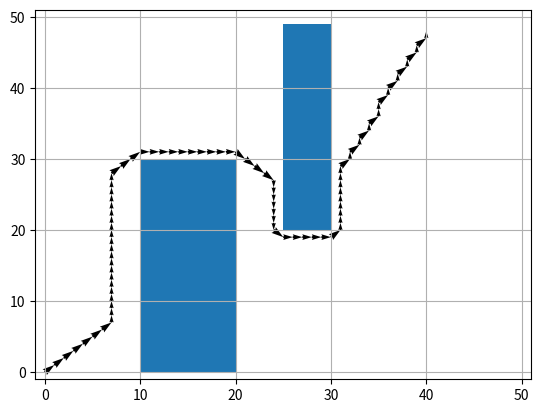

Write Python code to recreate this figure.
import numpy as np
from numpy import pi as pi
from numpy import sin as sin
from numpy import cos as cos
from matplotlib import pyplot as plt
import matplotlib.patches as patches

inf = 100000000

def node_to_xy(node):
    if node >= 0 and node < N:
        x = int(node%x_size)
        y = int(node/x_size)
        return x, y

def xy_to_node(x,y):
    node = int(y*x_size + x)
    return node

def check(point, direction):
    node = xy_to_node(point[0],point[1])
    if node in blocked:
        return 0
##    if direction == 0:
##        if point[direction] >= x_size:
##            return 0
##        if point[direction] < 0:
##            return 0
##    if direction == 1:
##        if point[direction] >= y_size:
##            return 0
##        if point[direction] < 0:
##            return 0
    return 1
    
def make_rect_obstacle(x_start, x_end, y_start, y_end):
    blocked = np.array([],dtype=int)
    x = x_start
    y = y_start

    while x < x_end:
        node = xy_to_node(x, y)
        blocked = np.append(blocked, node)
        x += 1
    while y < y_end:
        node = xy_to_node(x, y)
        blocked = np.append(blocked, node)
        y += 1
    while x > x_start:
        node = xy_to_node(x, y)
        blocked = np.append(blocked, node)
        x -= 1
    while y > y_start:
        node = xy_to_node(x, y)
        blocked = np.append(blocked, node)
        y -= 1
    
    return blocked
    

def find_neighbors(current):
    x,y = node_to_xy(current)
    nbrs = np.array([],dtype=int)
    
    if x < x_size-1:  #make sure we cant walk off the map
        east = [x+1, y]
        eastn = xy_to_node(east[0],east[1])
        if not eastn in blocked:    #check if the neighbor would be in an obstacle
            nbrs = np.append(nbrs,eastn)
        if y <y_size-1:
            NE = [x+1, y+1]
            NEnode = xy_to_node(NE[0],NE[1])
            if not NEnode in blocked:
                nbrs = np.append(nbrs,NEnode) 
        if y > 0:
            SE = [x+1, y-1]
            SEnode = xy_to_node(SE[0],SE[1])
            if not SEnode in blocked:
                nbrs = np.append(nbrs,SEnode)

    if y < y_size-1:
        north = [x, y+1]
        northn = xy_to_node(north[0],north[1])
        if not northn in blocked:
            nbrs = np.append(nbrs,northn)

    if x >0:
        west = [x-1, y]
        westn = xy_to_node(west[0],west[1])
        if not westn in blocked:
            nbrs = np.append(nbrs,westn)
        if y <y_size-1:
            NW = [x-1, y+1]
            NWnode = xy_to_node(NW[0],NW[1])
            if not NWnode in blocked:
                nbrs = np.append(nbrs,NWnode) 
        if y > 0:
            SW = [x-1, y-1]
            SWnode = xy_to_node(SW[0],SW[1])
            if not SWnode in blocked:
                nbrs = np.append(nbrs,SWnode)  

    if y > 0:
        south = [x, y-1]
        southn = xy_to_node(south[0],south[1])
        if not southn in blocked:     
            nbrs = np.append(nbrs,southn)

    
    
    return nbrs
    

def h_cost(node1, node2):
    x, y = node_to_xy(node1)
    x2, y2 = node_to_xy(node2)
    dist = np.sqrt((x2-x)**2 + (y2-y)**2)  #euclidean distance
    #dist = abs(x_f[0] - x) + abs(x_f[1] - y)   #manhattan distance
    return dist

x = np.array([0,0, pi/2])   #state x positio, y position, theta

x_f = [40,48,0]   #desired final state

x_size=50
y_size=50
x_axis = np.linspace(0,x_size-1,x_size)
y_axis = np.linspace(0,y_size-1,y_size)
[x_grid, y_grid] = np.meshgrid(x_axis,y_axis)

N = x_size*y_size  #number of nodes

startNode = xy_to_node(x[0],x[1])
goal = xy_to_node(x_f[0],x_f[1])

blocked = np.array([],dtype=int)  #an array recording all of the nodes that are obstacles.

b1 =[10,20,0,30]
b2 = [25, 30, 20,49]
blocked = make_rect_obstacle(b1[0], b1[1], b1[2], b1[3])
blocked = np.append(blocked, make_rect_obstacle(b2[0], b2[1], b2[2], b2[3]))

closed = np.array([],dtype=int)
openSet = np.array([startNode],dtype=int)

#cameFrom = np.zeros(N,dtype=int)
cameFrom = np.array([None]*N)

gScore = np.ones(N)+1000
gScore[startNode] = 0
fScore = np.ones(N)+1000
fScore[startNode] = h_cost(startNode, goal)
count = 0
        

def best_node():
    node = openSet[0]
    nodeScore = fScore[node]
    bestScore = nodeScore
    bestNode = node
    for i in range(1,np.size(openSet)):
        node = openSet[i]
        nodeScore = fScore[node]
        if nodeScore < bestScore:
            bestScore = nodeScore
            bestNode = node
    return bestNode

while openSet.size > 0:

    #count += 1
    #if count >10000:
    #    print "Tiemout"
    #    break
    current = best_node()
    if current == goal:
        break
    
    openSet = np.delete(openSet,np.where(openSet == current)) #Remove current from openSet
    closed = np.append(closed, current) #add currend to closed
    nbrs = find_neighbors(int(current)) #get a list of all of current's nbrs
    
    for i in range(np.size(nbrs)):
        if nbrs[i] in closed:
            continue
        
        tentative_gScore = gScore[current] + h_cost(current, nbrs[i]) #distance between neighbors

        if not nbrs[i] in openSet:
            openSet = np.append(openSet, nbrs[i])
            
        elif tentative_gScore >= gScore[nbrs[i]]:
            continue
        
        cameFrom[nbrs[i]] = current
        gScore[nbrs[i]] = tentative_gScore
        fScore[nbrs[i]] = gScore[nbrs[i]] + h_cost(nbrs[i], goal)
    
path = np.array([goal])
i = goal

while i != startNode and count <100:
    path = np.append(path,cameFrom[i])
    i = path[-1]

path = path[::-1]
coords = np.zeros((np.size(path),2))
for i in range(np.size(path)):
    coords[i,0], coords[i,1] = node_to_xy(path[i])

arrow_length = 1
head_x =  arrow_length*cos(x[2])
head_y =  arrow_length*sin(x[2])

arrows = [x[0], x[1], head_x, head_y]    
    
arrows = np.array([[coords[0,0], coords[0,1], coords[1,0]-coords[0,0], coords[1,1]-coords[0,1]]])
for i in range(1, np.size(path)-1):
    arrows = np.append(arrows,np.array([[coords[i,0], coords[i,1], coords[i+1,0]-coords[i,0], coords[i+1,1]-coords[i,1]]]),axis=0)

soa =np.array( arrows ) 
X,Y,U,V = zip(*soa)
plt.figure()
ax = plt.gca()
ax.quiver(X,Y,U,V,angles='xy',scale_units='xy',scale=1)
ax.set_xlim([-1,x_size+1])
ax.set_ylim([-1,y_size+1])
#plt.plot(x_grid, y_grid, marker='.', color='k', linestyle='none')
plt.grid()
ax.add_patch(patches.Rectangle((b1[0], b1[2]),b1[1]-b1[0],b1[3]-b1[2]))
ax.add_patch(patches.Rectangle((b2[0], b2[2]),b2[1]-b2[0],b2[3]-b2[2]))
plt.draw()
plt.show()
